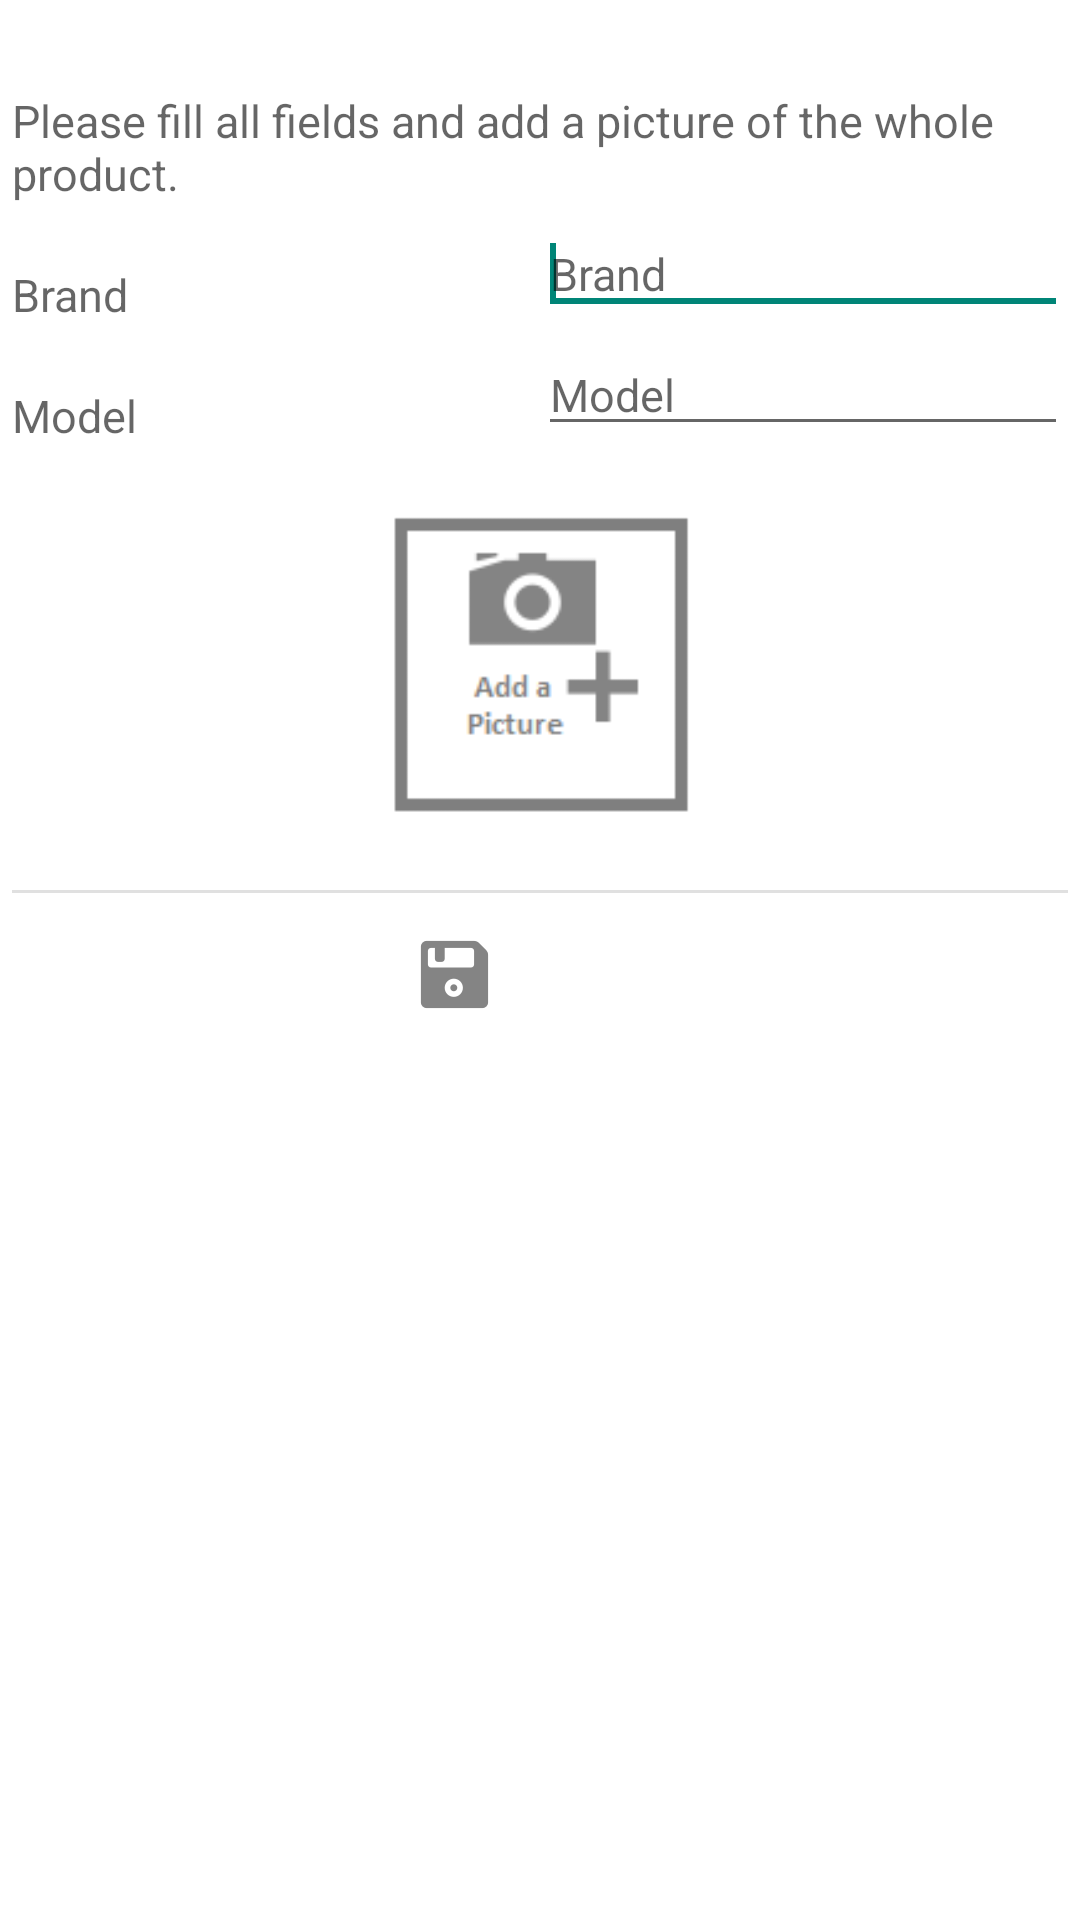

Produce the Android XML layout that renders to this screen, including the resource entries it uses.
<!-- AndroidManifest.xml: application theme AppTheme -->
<!-- res/layout/fragment_add_product.xml -->
<?xml version="1.0" encoding="utf-8"?>
<ScrollView xmlns:android="http://schemas.android.com/apk/res/android"
    android:layout_width="match_parent"
    android:layout_height="match_parent"
    android:background="@android:color/white"
    android:clickable="true" >
    
    <FrameLayout
        android:layout_width="match_parent"
        android:layout_height="match_parent"
        android:background="@android:color/white"
        android:clickable="true" >
        
            <RelativeLayout
                android:id="@+id/formLayout"
                android:layout_width="match_parent"
                android:layout_height="wrap_content"
                android:layout_marginLeft="4dp"
                android:layout_marginRight="4dp"
                android:layout_marginTop="15dp"
                android:paddingBottom="5dp"
                android:paddingTop="10dp" >
    
    <TextView
        android:id="@+id/instructionTextView"
        android:layout_width="wrap_content"
        android:layout_height="wrap_content"
        android:layout_marginBottom="5dp"
        android:layout_marginTop="5dp"
        android:text="@string/new_product_instruction_text"
        android:textAppearance="?android:attr/textAppearanceMedium"
        android:textSize="15sp" />
    
    <TextView
        android:id="@+id/element_name_text_view"
        android:layout_width="wrap_content"
        android:layout_height="wrap_content"
        android:layout_below="@id/instructionTextView"
        android:layout_marginBottom="5dp"
        android:layout_marginTop="15dp"
        android:text="@string/product_brand_label"
        android:textAppearance="?android:attr/textAppearanceMedium"
        android:textSize="15sp" />

    <EditText
        android:id="@+id/product_brand_edit_text"
        android:layout_width="wrap_content"
        android:layout_height="wrap_content"
        android:layout_alignBottom="@id/element_name_text_view"
        android:layout_alignParentRight="true"
        android:ems="10"
        android:hint="@string/product_brand_label"
        android:inputType="text"
        android:textSize="15sp" >

        <requestFocus />
    </EditText>

    <TextView
        android:id="@+id/element_trust_score_text_view"
        android:layout_width="wrap_content"
        android:layout_height="wrap_content"
        android:layout_alignParentBottom="false"
        android:layout_alignParentLeft="true"
        android:layout_alignParentStart="true"
        android:layout_below="@id/element_name_text_view"
        android:layout_marginTop="15dp"
        android:text="@string/product_model_label"
        android:textAppearance="?android:attr/textAppearanceMedium"
        android:textSize="15sp" />

    <EditText
        android:id="@+id/product_model_edit_text"
        android:layout_width="wrap_content"
        android:layout_height="wrap_content"
        android:layout_alignBottom="@id/element_trust_score_text_view"
        android:layout_alignParentBottom="false"
        android:layout_alignParentRight="true"
        android:ems="10"
        android:hint="@string/product_model_label"
        android:textSize="15sp" />
    
    <ImageView
        android:id="@+id/product_image_view"
        android:layout_width="100dp"
        android:layout_height="133dp"
        android:layout_below="@id/element_trust_score_text_view"
        android:layout_centerHorizontal="true"
        android:layout_margin="6dp"
        android:clickable="true"
        android:maxHeight="100dp"
        android:maxWidth="100dp"
        android:src="@drawable/add_photo_placeholder" />

    <View
        android:id="@+id/seperator1"
        style="@style/Divider"
        android:layout_below="@id/product_image_view"
        android:layout_marginBottom="3dp"
        android:layout_marginTop="3dp" />
    
    <Button
        android:id="@+id/save_product_button"
        style="@style/standard_button"
        android:layout_width="wrap_content"
        android:layout_height="wrap_content"
        android:layout_alignParentBottom="false"
        android:layout_alignParentEnd="false"
        android:layout_alignParentRight="false"
        android:layout_below="@id/seperator1"
        android:layout_centerHorizontal="true"
        android:layout_marginLeft="40dp"
        android:drawableLeft="@drawable/save"
        android:text="@string/save_button" />

		</RelativeLayout>

            <RelativeLayout
                android:id="@+id/fragment_container"
                android:layout_width="match_parent"
                android:layout_height="match_parent" >

            </RelativeLayout>
       
    </FrameLayout>

</ScrollView>
<!-- resources referenced by this layout -->
<resources>
  <!-- drawable add_photo_placeholder: bmp bitmap (drawable-ldpi, 44098 bytes) -->
  <!-- drawable save: png bitmap (drawable-hdpi, 572 bytes) -->
  <string name="new_product_instruction_text">Please fill all fields and add a picture of the whole product.</string>
  <string name="product_brand_label">Brand</string>
  <string name="product_model_label">Model</string>
  <string name="save_button">Save</string>
  <style name="Divider">
      <item name="android:layout_width">match_parent</item>
      <item name="android:layout_height">1dp</item>
  
      <item name="android:background">?android:attr/listDivider</item>
  	</style>
  <style name="standard_button">
      <item name="android:background">@drawable/standard_button</item>
      <item name="android:textColor">@android:color/white</item>
  	</style>
  <style name="AppTheme" parent="AppBaseTheme">
          
      </style>
  <style name="AppBaseTheme" parent="Theme.AppCompat.Light">
          
      </style>
</resources>
